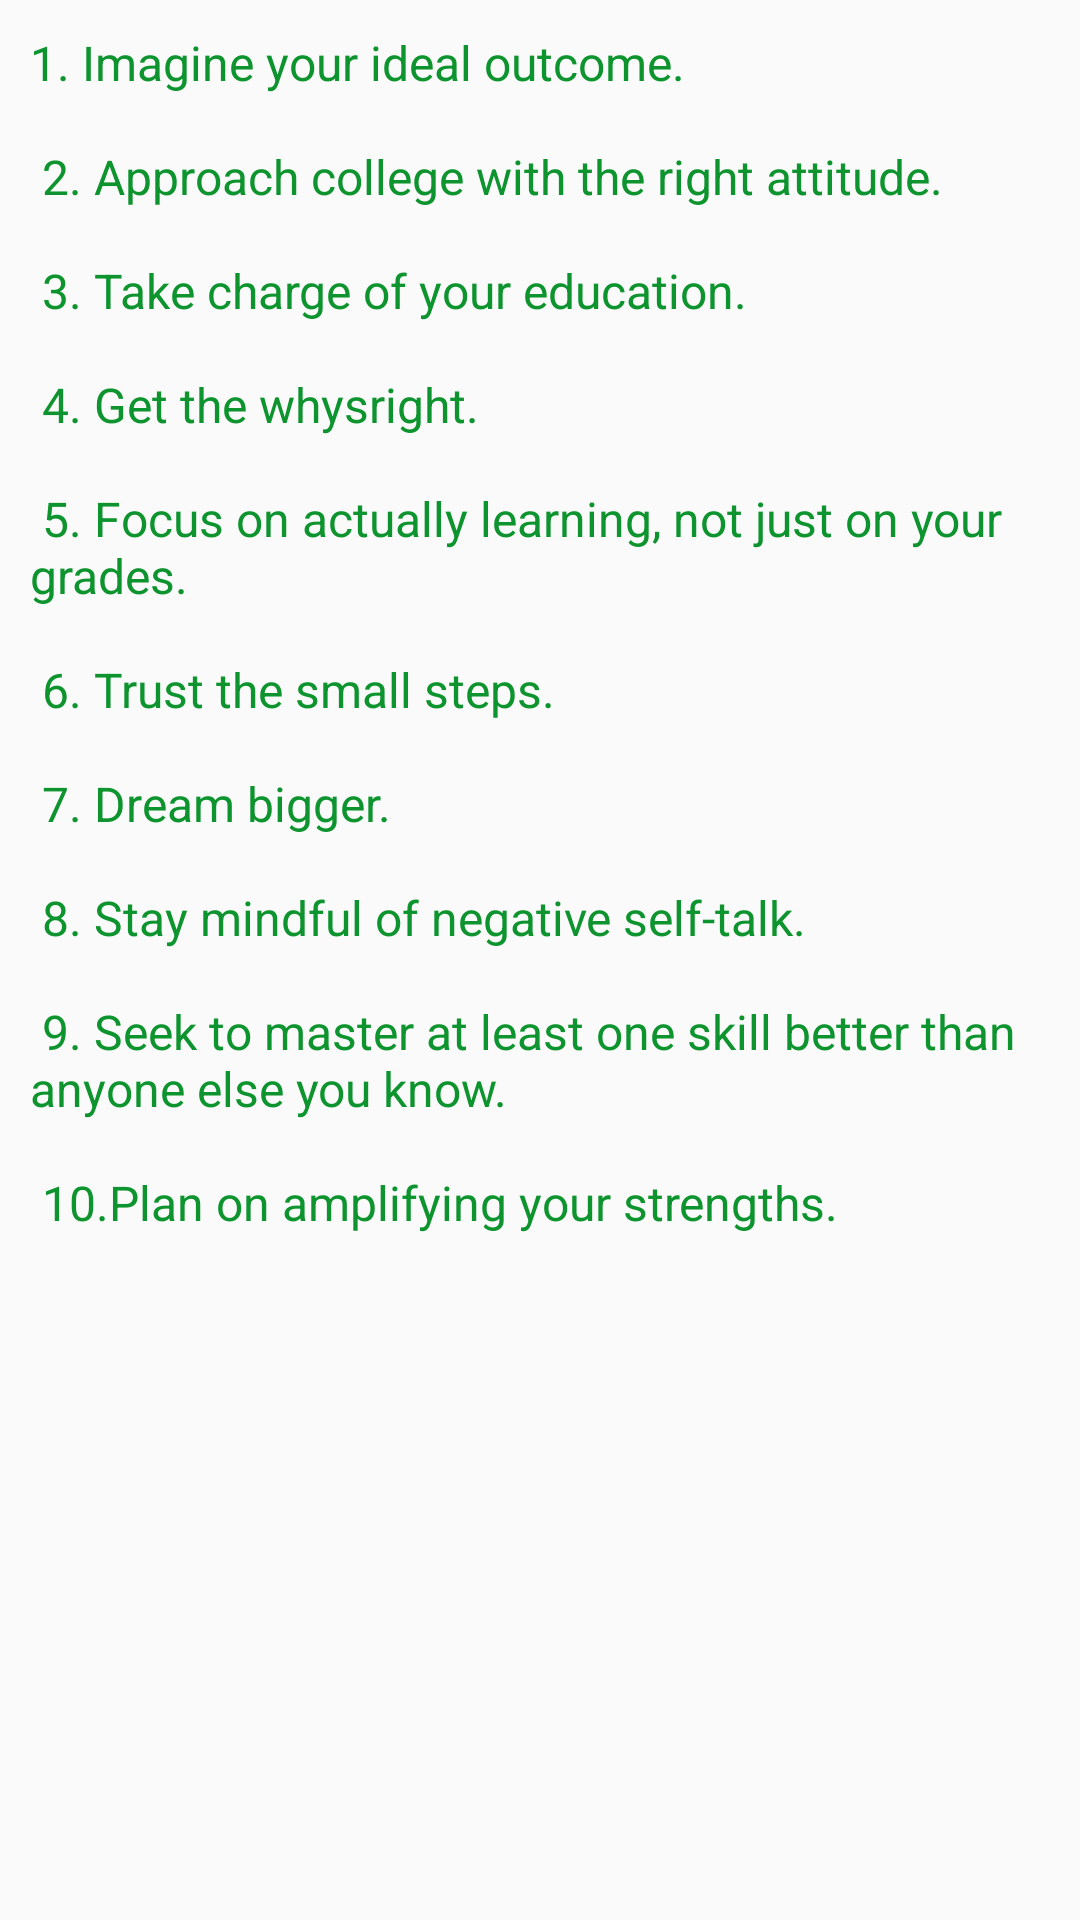

Produce the Android XML layout that renders to this screen, including the resource entries it uses.
<!-- AndroidManifest.xml: application theme AppTheme -->
<!-- res/layout/fragment_settinggoals.xml -->
<?xml version="1.0" encoding="utf-8"?>
<LinearLayout
    xmlns:android="http://schemas.android.com/apk/res/android"
    android:layout_width="match_parent"
    android:layout_height="match_parent">

    <android.support.v4.widget.NestedScrollView
        android:layout_width="wrap_content"
        android:layout_height="wrap_content"
        android:padding="10dp">

        <TextView
            android:layout_width="wrap_content"
            android:layout_height="wrap_content"
            android:text="@string/SettingGoals"
            android:textColor="@color/TipsAppbar"
            android:textSize="16sp" />

    </android.support.v4.widget.NestedScrollView>

</LinearLayout>
<!-- resources referenced by this layout -->
<resources>
  <color name="TipsAppbar">#0e942e</color>
  
      //NOTES COLOURS
  <string name="SettingGoals"> 1. Imagine your ideal outcome.\n\n
                                  2. Approach college with the right attitude.\n\n
                                  3. Take charge of your education.\n\n
                                  4. Get the "whys" right.\n\n
                                  5. Focus on actually learning, not just on your grades.\n\n
                                  6. Trust the small steps.\n\n
                                  7. Dream bigger.\n\n
                                  8. Stay mindful of negative self-talk.\n\n
                                  9. Seek to master at least one skill better than anyone else you know.\n\n
                                  10.Plan on amplifying your strengths.\n\n</string>
  <style name="AppTheme" parent="Theme.AppCompat.Light.DarkActionBar">
          
          <item name="colorPrimary">@color/colorPrimary</item>
          <item name="colorPrimaryDark">@color/colorPrimaryDark</item>
          <item name="colorAccent">@color/colorAccent</item>
          <item name="actionModeBackground">@color/colorPrimary</item>
  
          <item name="actionBarPopupTheme">@style/ThemeOverlay.AppCompat</item>
          <item name="android:windowNoTitle">true</item>
          <item name="windowActionModeOverlay">true</item>
      </style>
  <color name="colorPrimary">#1b61b7</color>
  <color name="colorPrimaryDark">#2196f3</color>
  <color name="colorAccent">#0fb6bf</color>
</resources>
